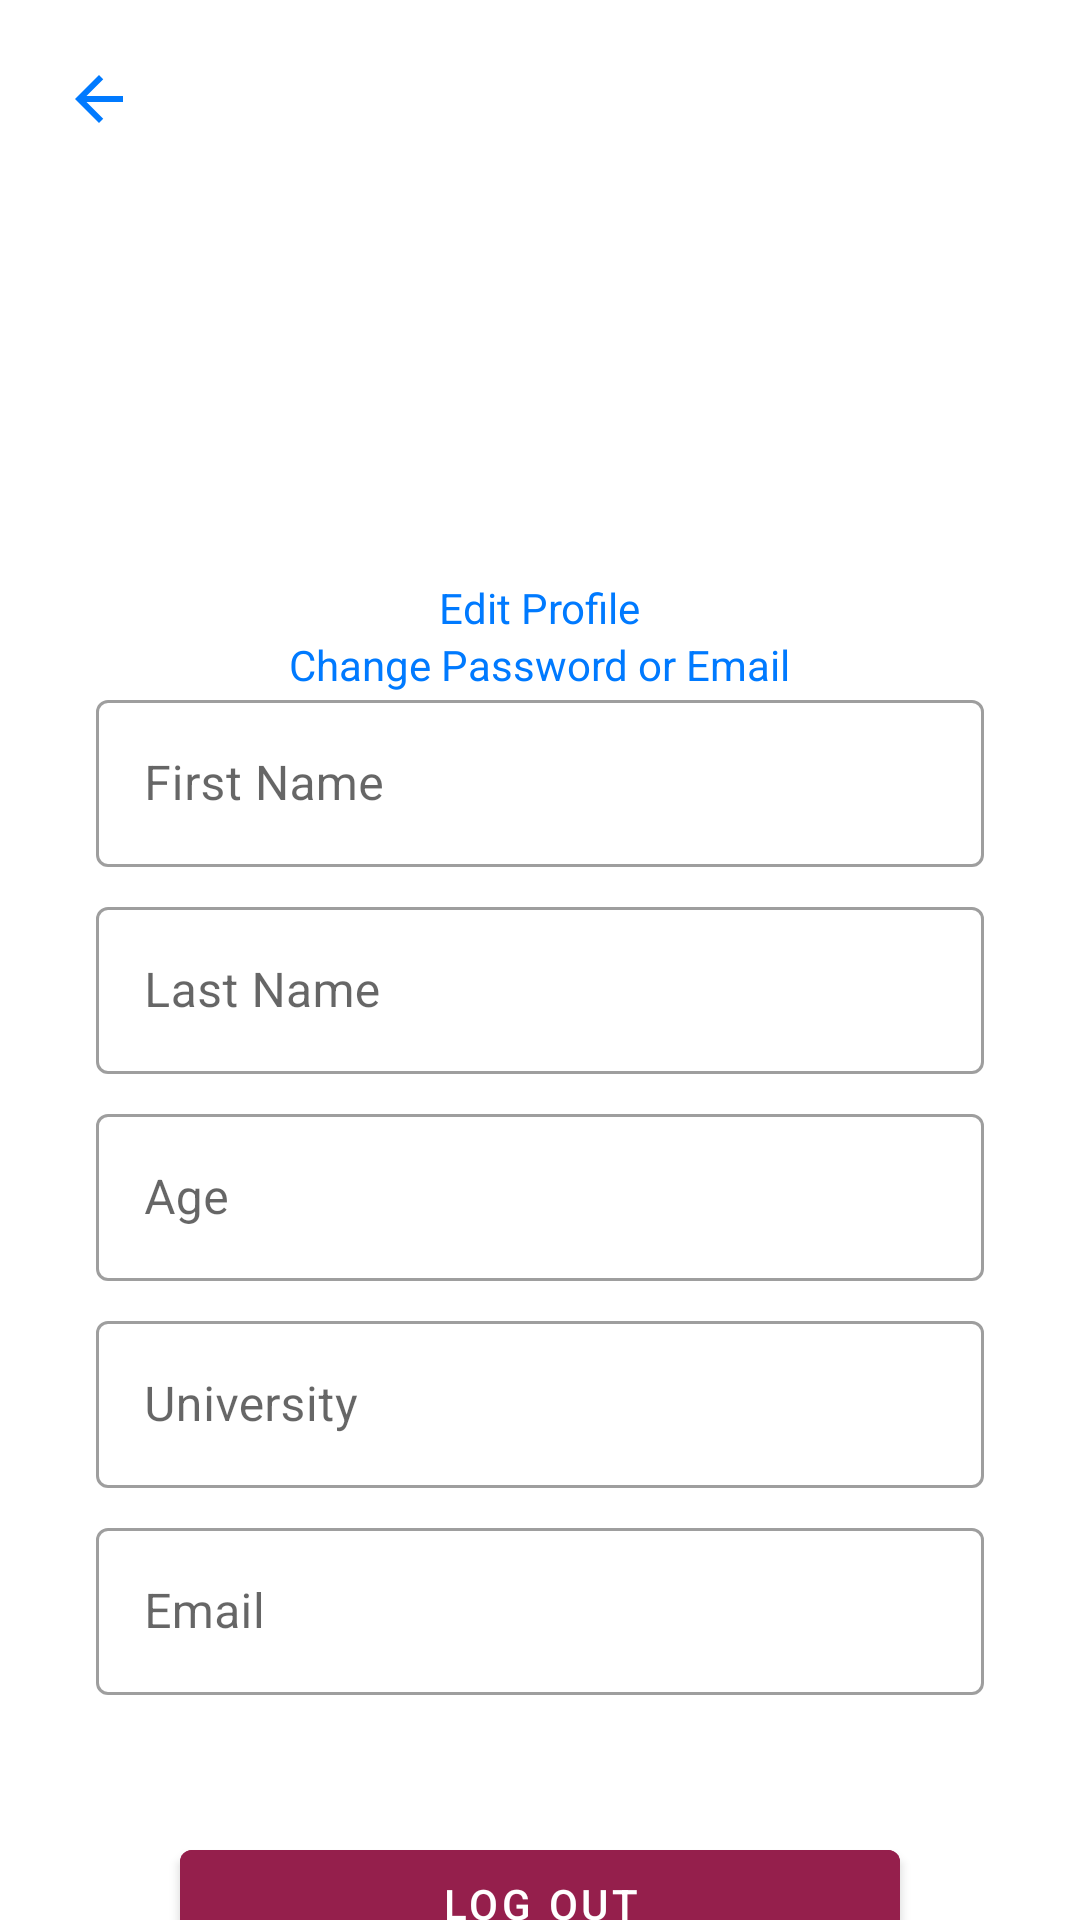

The Android layout XML behind this screen, and the referenced resources:
<!-- AndroidManifest.xml: application theme Theme.StuToDo_App -->
<!-- res/layout/activity_profile.xml -->
<?xml version="1.0" encoding="utf-8"?>
<androidx.constraintlayout.widget.ConstraintLayout
    xmlns:android="http://schemas.android.com/apk/res/android"
    xmlns:app="http://schemas.android.com/apk/res-auto"
    xmlns:tools="http://schemas.android.com/tools"
    android:layout_width="match_parent"
    android:layout_height="match_parent"
    tools:context=".profile.ProfileActivity">

    <ImageButton
        android:id="@+id/profilePage_backButton"
        android:layout_width="50dp"
        android:layout_height="50dp"
        app:layout_constraintTop_toTopOf="parent"
        app:layout_constraintStart_toStartOf="parent"
        android:layout_marginStart="8dp"
        android:layout_marginTop="8dp"
        android:src="@drawable/ic_baseline_arrow_back_24"
        android:background="@color/white"/>

    <ImageView
        android:id="@+id/profileImageView_profilePage"
        android:layout_width="180dp"
        android:layout_height="180dp"
        android:layout_marginTop="16dp"
        android:src="@drawable/ic_baseline_person_24"
        android:onClick="profileImageClicked"
        app:layout_constraintEnd_toEndOf="parent"
        app:layout_constraintStart_toStartOf="parent"
        app:layout_constraintTop_toTopOf="parent" />

    <TextView
        android:id="@+id/editProfile_textView"
        android:layout_width="wrap_content"
        android:layout_height="wrap_content"
        android:onClick="editProfileTVClicked"
        app:layout_constraintTop_toBottomOf="@id/profileImageView_profilePage"
        app:layout_constraintStart_toStartOf="parent"
        app:layout_constraintEnd_toEndOf="parent"
        app:layout_constraintBottom_toTopOf="@id/changePasswordAndEmail_textView"
        android:layout_marginTop="16dp"
        android:textColor="@color/blue"
        android:text="Edit Profile"/>

    <TextView
        android:id="@+id/changePasswordAndEmail_textView"
        android:layout_width="wrap_content"
        android:layout_height="wrap_content"
        android:onClick="changePassOrEmailClicked"
        app:layout_constraintTop_toBottomOf="@id/editProfile_textView"
        app:layout_constraintStart_toStartOf="parent"
        app:layout_constraintEnd_toEndOf="parent"
        app:layout_constraintBottom_toTopOf="@id/firstName_textInputLayout_profilePage"
        android:layout_marginBottom="16dp"
        android:textColor="@color/blue"
        android:text="Change Password or Email"/>

    <com.google.android.material.textfield.TextInputLayout
        android:id="@+id/firstName_textInputLayout_profilePage"
        android:layout_width="match_parent"
        android:layout_height="wrap_content"
        style="@style/Widget.MaterialComponents.TextInputLayout.OutlinedBox"
        app:layout_constraintTop_toBottomOf="@id/profileImageView_profilePage"
        app:layout_constraintStart_toStartOf="parent"
        app:layout_constraintEnd_toEndOf="parent"
        android:layout_margin="32dp">

        <com.google.android.material.textfield.TextInputEditText
            android:id="@+id/firstName_editText_profilePage"
            android:layout_width="match_parent"
            android:layout_height="wrap_content"
            app:layout_constraintStart_toStartOf="parent"
            app:layout_constraintEnd_toEndOf="parent"
            android:enabled="false"
            android:hint="@string/name_hint"
            android:singleLine="true"/>

    </com.google.android.material.textfield.TextInputLayout>

    <com.google.android.material.textfield.TextInputLayout
        android:id="@+id/lastName_textInputLayout_profilePage"
        android:layout_width="match_parent"
        android:layout_height="wrap_content"
        style="@style/Widget.MaterialComponents.TextInputLayout.OutlinedBox"
        app:layout_constraintTop_toBottomOf="@id/firstName_textInputLayout_profilePage"
        app:layout_constraintStart_toStartOf="parent"
        app:layout_constraintEnd_toEndOf="parent"
        android:layout_marginTop="8dp"
        android:layout_marginStart="32dp"
        android:layout_marginEnd="32dp">

        <com.google.android.material.textfield.TextInputEditText
            android:id="@+id/lastName_editText_profilePage"
            android:layout_width="match_parent"
            android:layout_height="wrap_content"
            app:layout_constraintStart_toStartOf="parent"
            app:layout_constraintEnd_toEndOf="parent"
            android:enabled="false"
            android:hint="@string/lastName_hint"
            android:singleLine="true"/>

    </com.google.android.material.textfield.TextInputLayout>

    <com.google.android.material.textfield.TextInputLayout
        android:id="@+id/age_textInputLayout_profilePage"
        android:layout_width="match_parent"
        android:layout_height="wrap_content"
        style="@style/Widget.MaterialComponents.TextInputLayout.OutlinedBox"
        app:layout_constraintTop_toBottomOf="@id/lastName_textInputLayout_profilePage"
        app:layout_constraintStart_toStartOf="parent"
        app:layout_constraintEnd_toEndOf="parent"
        android:layout_marginTop="8dp"
        android:layout_marginStart="32dp"
        android:layout_marginEnd="32dp">

        <com.google.android.material.textfield.TextInputEditText
            android:id="@+id/age_editText_profilePage"
            android:layout_width="match_parent"
            android:layout_height="wrap_content"
            app:layout_constraintStart_toStartOf="parent"
            app:layout_constraintEnd_toEndOf="parent"
            android:enabled="false"
            android:hint="@string/age_hint"
            android:singleLine="true"
            android:inputType="number"/>

    </com.google.android.material.textfield.TextInputLayout>

    <com.google.android.material.textfield.TextInputLayout
        android:id="@+id/university_textInputLayout_profilePage"
        android:layout_width="match_parent"
        android:layout_height="wrap_content"
        style="@style/Widget.MaterialComponents.TextInputLayout.OutlinedBox"
        app:layout_constraintTop_toBottomOf="@id/age_textInputLayout_profilePage"
        app:layout_constraintStart_toStartOf="parent"
        app:layout_constraintEnd_toEndOf="parent"
        android:layout_marginTop="8dp"
        android:layout_marginStart="32dp"
        android:layout_marginEnd="32dp">

        <com.google.android.material.textfield.TextInputEditText
            android:id="@+id/university_editText_profilePage"
            android:layout_width="match_parent"
            android:layout_height="wrap_content"
            app:layout_constraintStart_toStartOf="parent"
            app:layout_constraintEnd_toEndOf="parent"
            android:enabled="false"
            android:hint="@string/university_hint"
            android:singleLine="true"/>

    </com.google.android.material.textfield.TextInputLayout>

    <com.google.android.material.textfield.TextInputLayout
        android:id="@+id/email_textInputLayout_profilePage"
        android:layout_width="match_parent"
        android:layout_height="wrap_content"
        style="@style/Widget.MaterialComponents.TextInputLayout.OutlinedBox"
        app:layout_constraintTop_toBottomOf="@id/university_textInputLayout_profilePage"
        app:layout_constraintStart_toStartOf="parent"
        app:layout_constraintEnd_toEndOf="parent"
        android:layout_marginTop="8dp"
        android:layout_marginStart="32dp"
        android:layout_marginEnd="32dp">

        <com.google.android.material.textfield.TextInputEditText
            android:id="@+id/email_editText_profilePage"
            android:layout_width="match_parent"
            android:layout_height="wrap_content"
            app:layout_constraintStart_toStartOf="parent"
            app:layout_constraintEnd_toEndOf="parent"
            android:enabled="false"
            android:hint="@string/email_hint"
            android:inputType="textEmailAddress"
            android:singleLine="true"/>

    </com.google.android.material.textfield.TextInputLayout>

    <LinearLayout
        android:layout_width="match_parent"
        android:layout_height="0dp"
        app:layout_constraintEnd_toEndOf="parent"
        app:layout_constraintStart_toStartOf="parent"
        app:layout_constraintTop_toBottomOf="@id/email_textInputLayout_profilePage"
        app:layout_constraintBottom_toBottomOf="parent"
        android:layout_marginTop="8dp"
        android:layout_marginStart="32dp"
        android:layout_marginEnd="32dp"
        android:orientation="vertical"
        android:gravity="center">

        <com.google.android.material.button.MaterialButton
            android:id="@+id/saveChangesButton"
            android:layout_width="240dp"
            android:layout_height="wrap_content"
            android:backgroundTint="@color/tealish"
            android:text="Save Changes"
            android:visibility="invisible"/>

        <com.google.android.material.button.MaterialButton
            android:id="@+id/profile_logoutButton"
            android:layout_width="240dp"
            android:layout_height="48dp"
            android:layout_marginTop="8dp"
            android:backgroundTint="@color/burgundy"
            android:layout_marginStart="32dp"
            android:layout_marginEnd="32dp"
            android:text="Log Out"/>

        <TextView
            android:id="@+id/deleteProfile_textView"
            android:layout_width="wrap_content"
            android:layout_height="wrap_content"
            android:onClick="deleteProfileClicked"
            android:textColor="@color/blue"
            android:text="Delete Profile"/>

    </LinearLayout>





    

</androidx.constraintlayout.widget.ConstraintLayout>
<!-- resources referenced by this layout -->
<resources>
  <color name="blue">#007AFF</color>
  <color name="burgundy">#951F4C</color>
  <color name="tealish">#59AABF</color>
  <color name="white">#FFFFFFFF</color>
  <!-- drawable ic_baseline_arrow_back_24 (drawable) -->
  <vector android:autoMirrored="true" android:height="24dp"
      android:tint="#007AFF" android:viewportHeight="24"
      android:viewportWidth="24" android:width="24dp" xmlns:android="http://schemas.android.com/apk/res/android">
      <path android:fillColor="@android:color/white" android:pathData="M20,11H7.83l5.59,-5.59L12,4l-8,8 8,8 1.41,-1.41L7.83,13H20v-2z"/>
  </vector>
  <string name="age_hint">Age</string>
  <string name="email_hint">Email</string>
  <string name="lastName_hint">Last Name</string>
  <string name="name_hint">First Name</string>
  <string name="university_hint">University</string>
  <style name="Theme.StuToDo_App" parent="Theme.MaterialComponents.DayNight.NoActionBar">
          
          <item name="colorPrimary">@color/tealish</item>
          <item name="colorPrimaryVariant">@color/blue</item>
          <item name="colorOnPrimary">@color/white</item>
          
          <item name="colorSecondary">@color/teal_200</item>
          <item name="colorSecondaryVariant">@color/teal_700</item>
          <item name="colorOnSecondary">@color/black</item>
          
          <item name="android:statusBarColor" tools:targetApi="l">?attr/colorPrimaryVariant</item>
          
      </style>
  <color name="teal_200">#FF03DAC5</color>
  <color name="teal_700">#FF018786</color>
  <color name="black">#FF000000</color>
</resources>
